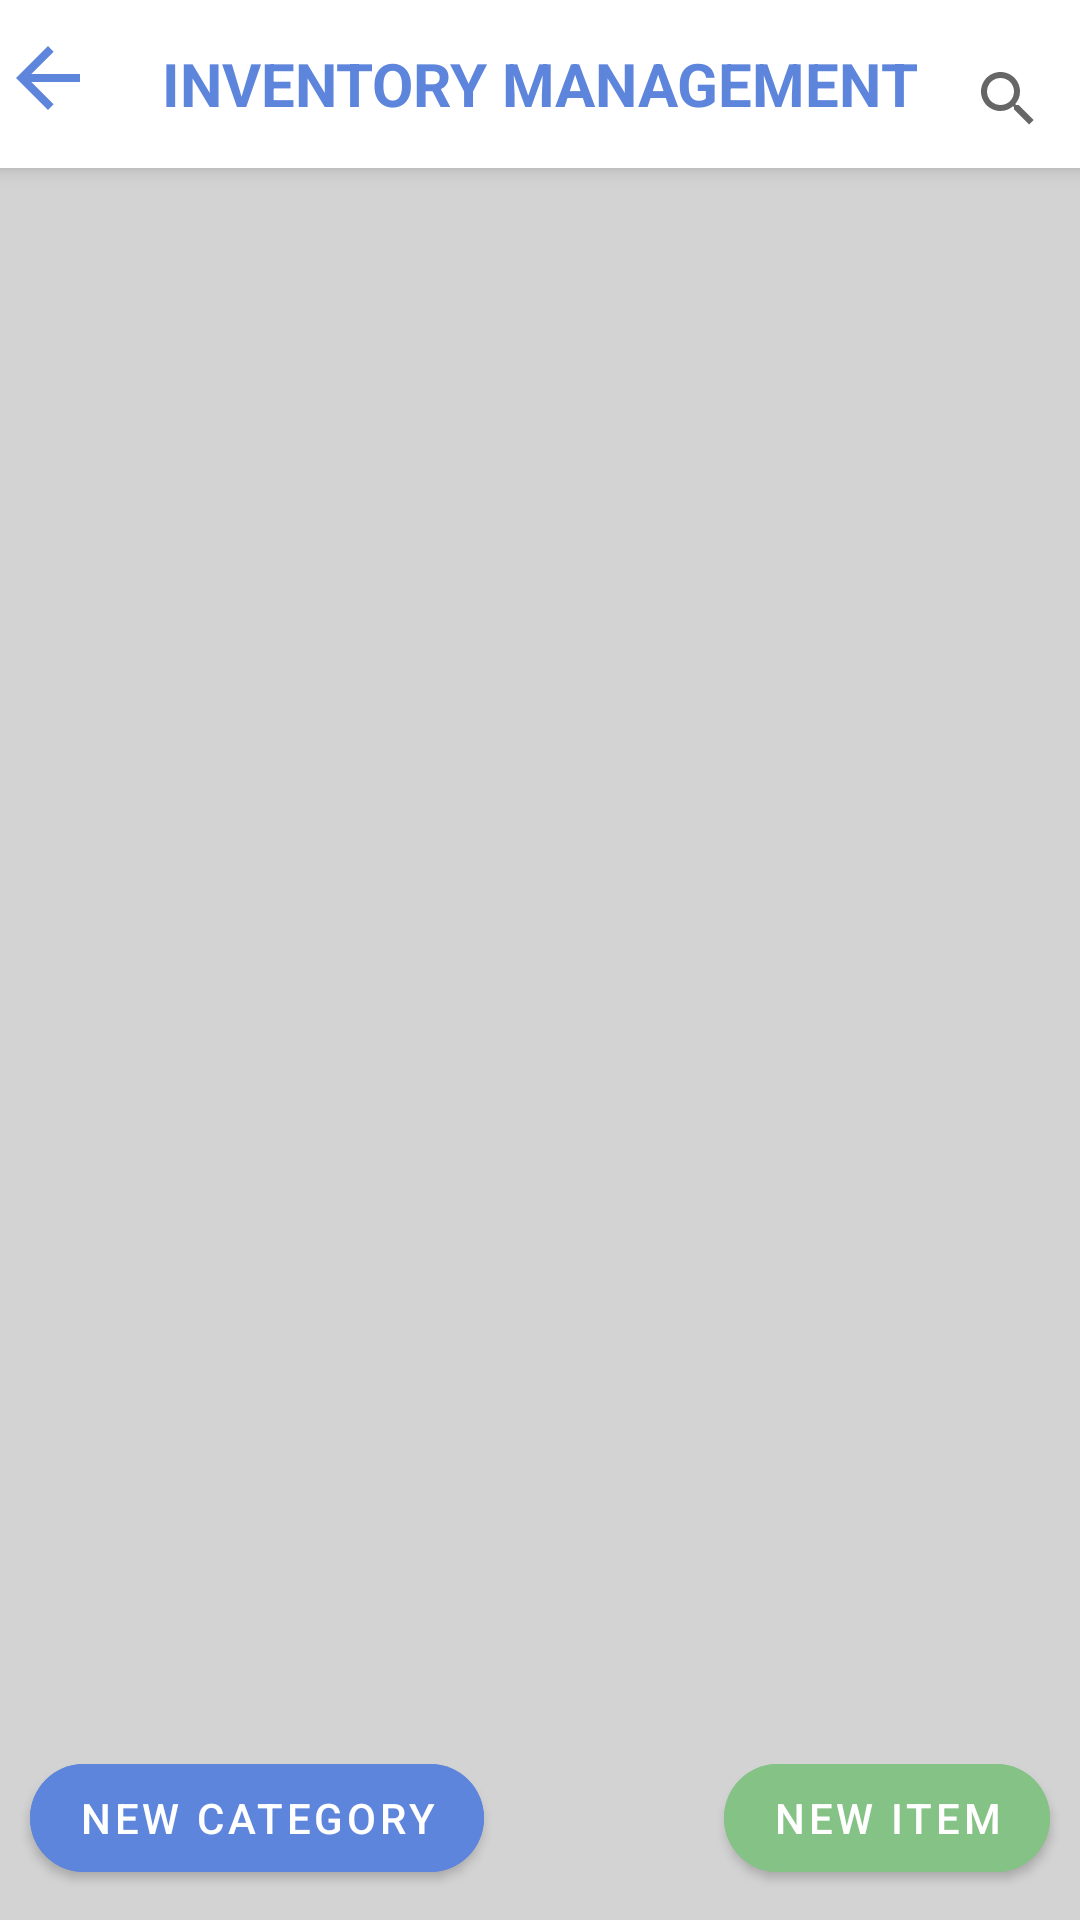

Write the Android layout XML for this screen, with the resource values it uses.
<!-- AndroidManifest.xml: application theme Theme.POS_Mobile -->
<!-- res/layout/activity_inventory_management.xml -->
<?xml version="1.0" encoding="utf-8"?>
<RelativeLayout xmlns:android="http://schemas.android.com/apk/res/android"
    xmlns:app="http://schemas.android.com/apk/res-auto"
    xmlns:tools="http://schemas.android.com/tools"
    android:layout_width="match_parent"
    android:layout_height="match_parent"
    tools:context=".activitys.InventoryManagementActivity">

    <com.google.android.material.appbar.AppBarLayout
        android:id="@+id/scanerToolbar"
        android:layout_width="match_parent"
        android:layout_height="?attr/actionBarSize"
        android:background="@color/white"
        android:elevation="4dp">

        <RelativeLayout
            android:layout_width="match_parent"
            android:layout_height="match_parent"
            android:layout_gravity="center_vertical">

            <ImageView
                android:id="@+id/backArrow"
                android:layout_width="wrap_content"
                android:layout_height="wrap_content"
                android:layout_alignParentStart="true"
                android:layout_marginTop="10dp"
                android:contentDescription="@string/backarrow"
                android:src="@drawable/ic_baseline_arrow_back_24" />

            <TextView
                android:layout_width="wrap_content"
                android:layout_height="wrap_content"
                android:layout_centerInParent="true"
                android:text="@string/inventory_management"
                android:textColor="@color/blue"
                android:textSize="20sp"
                android:textStyle="bold"
                tools:ignore="RelativeOverlap" />

            <androidx.appcompat.widget.SearchView
                android:layout_width="wrap_content"
                android:layout_height="match_parent"
                android:layout_alignParentEnd="true"
                android:layout_marginTop="10dp"
                android:background="@color/white"
                android:iconifiedByDefault="true"
                app:closeIcon="@drawable/ic_baseline_close_24"
                app:iconifiedByDefault="true"
                app:queryHint="Search Items" />
        </RelativeLayout>

    </com.google.android.material.appbar.AppBarLayout>







    <com.google.android.material.tabs.TabLayout
        android:id="@+id/tabLayout"
        android:layout_width="match_parent"
        android:layout_height="wrap_content"
        android:layout_below="@id/scanerToolbar"
        android:background="@color/light_grey"
        app:tabGravity="fill"
        app:tabMode="scrollable" />

    <androidx.viewpager2.widget.ViewPager2
        android:id="@+id/viewPager"
        android:layout_width="match_parent"
        android:layout_height="match_parent"
        android:layout_above="@id/rl"
        android:background="@color/light_grey"
        android:layout_below="@id/tabLayout" />


    <RelativeLayout
        android:id="@+id/rl"
        android:layout_width="wrap_content"
        android:layout_height="wrap_content"
        android:background="@color/light_grey"
        android:layout_alignParentBottom="true">

        <com.google.android.material.button.MaterialButton
            android:layout_width="wrap_content"
            android:layout_height="wrap_content"
            android:layout_alignParentStart="true"
            android:layout_marginStart="10dp"
            android:layout_marginTop="10dp"
            android:layout_marginEnd="10dp"
            android:layout_marginBottom="10dp"
            android:backgroundTint="@color/blue"
            android:text="@string/new_category"
            app:cornerRadius="30dp"
            app:icon="@drawable/ic_baseline_add_24" />

        <com.google.android.material.button.MaterialButton
            android:layout_width="wrap_content"
            android:layout_height="wrap_content"
            android:layout_alignParentEnd="true"
            android:layout_marginStart="10dp"
            android:layout_marginTop="10dp"
            android:layout_marginEnd="10dp"
            android:layout_marginBottom="10dp"
            android:backgroundTint="@color/light_green"
            android:text="@string/new_item"
            app:cornerRadius="30dp"
            app:icon="@drawable/ic_baseline_add_24"
            tools:ignore="RelativeOverlap" />
    </RelativeLayout>

</RelativeLayout>
<!-- resources referenced by this layout -->
<resources>
  <color name="blue">#5E85DC</color>
  <color name="light_green">#85C285</color>
  <color name="light_grey">#D3D3D3</color>
  <color name="white">#FFFFFF</color>
  <!-- drawable ic_baseline_arrow_back_24 (drawable) -->
  <vector android:autoMirrored="true" android:height="32dp"
      android:tint="#5E85DC" android:viewportHeight="24"
      android:viewportWidth="24" android:width="32dp" xmlns:android="http://schemas.android.com/apk/res/android">
      <path android:fillColor="@android:color/white" android:pathData="M20,11H7.83l5.59,-5.59L12,4l-8,8 8,8 1.41,-1.41L7.83,13H20v-2z"/>
  </vector>
  <!-- drawable ic_baseline_close_24 (drawable) -->
  <vector android:height="24dp" android:tint="#100E0E"
      android:viewportHeight="24" android:viewportWidth="24"
      android:width="24dp" xmlns:android="http://schemas.android.com/apk/res/android">
      <path android:fillColor="@android:color/white" android:pathData="M19,6.41L17.59,5 12,10.59 6.41,5 5,6.41 10.59,12 5,17.59 6.41,19 12,13.41 17.59,19 19,17.59 13.41,12z"/>
  </vector>
  <string name="backarrow">backArrow</string>
  <string name="inventory_management">INVENTORY MANAGEMENT</string>
  <string name="new_category">new category</string>
  <string name="new_item">new item</string>
  <style name="Theme.POS_Mobile" parent="Theme.MaterialComponents.DayNight.DarkActionBar">
          
          <item name="colorPrimary">@color/purple_500</item>
          <item name="colorPrimaryVariant">@color/purple_700</item>
          <item name="colorOnPrimary">@color/white</item>
          
          <item name="colorSecondary">@color/teal_200</item>
          <item name="colorSecondaryVariant">@color/teal_700</item>
          <item name="colorOnSecondary">@color/black</item>
          
          <item name="android:statusBarColor" tools:targetApi="l">?attr/colorPrimaryVariant</item>
          
      </style>
  <color name="purple_500">#FF6200EE</color>
  <color name="purple_700">#FF3700B3</color>
  <color name="teal_200">#FF03DAC5</color>
  <color name="teal_700">#FF018786</color>
  <color name="black">#FF000000</color>
</resources>
